Dataset: dataset (GitHub, jayx101/ObjectRecognition). Classes: bulb, Fitbit, glasses, keys, Leatherman multi-tool, Nurofen, pliers, remote control, tape, trigger, trigger small.

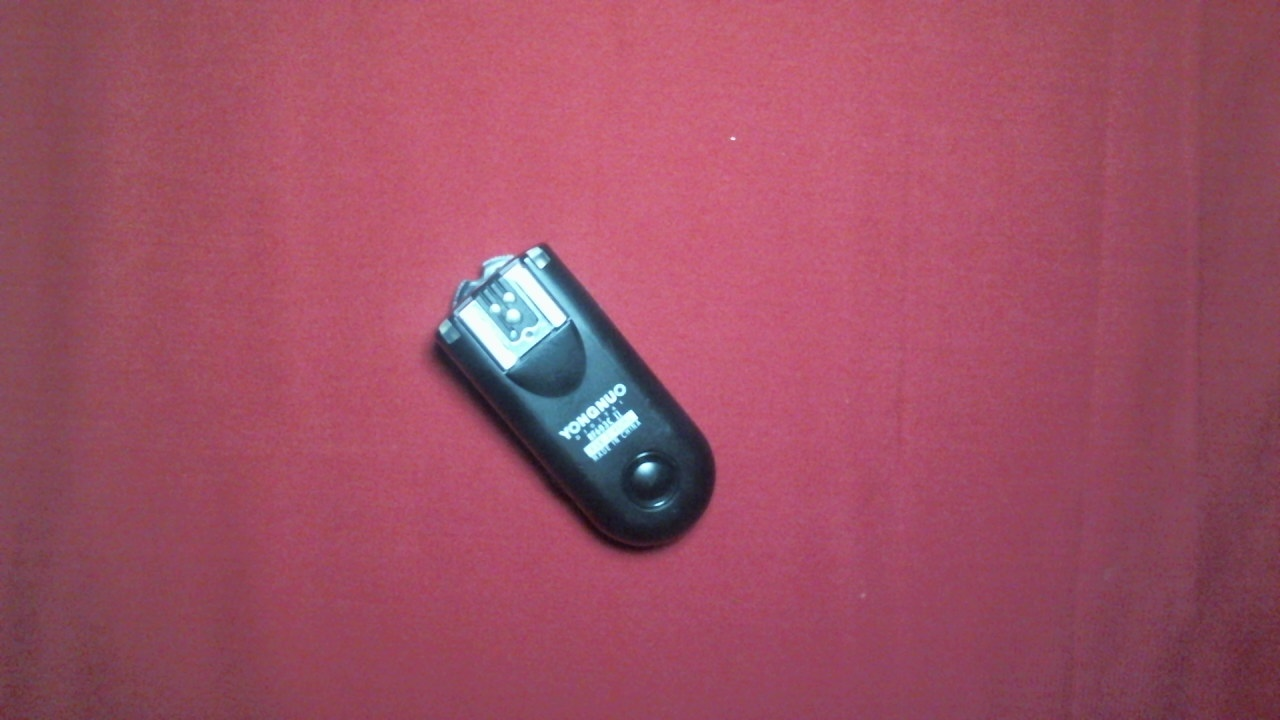
Label: trigger small

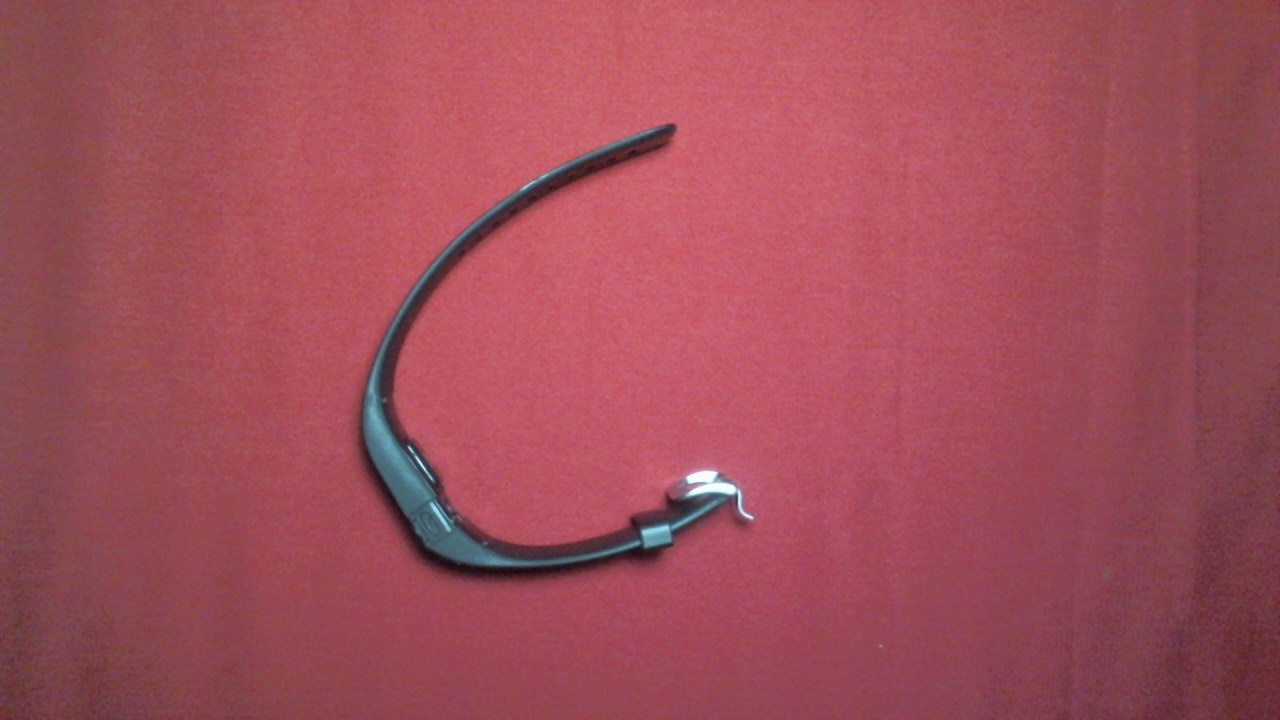
Label: Fitbit

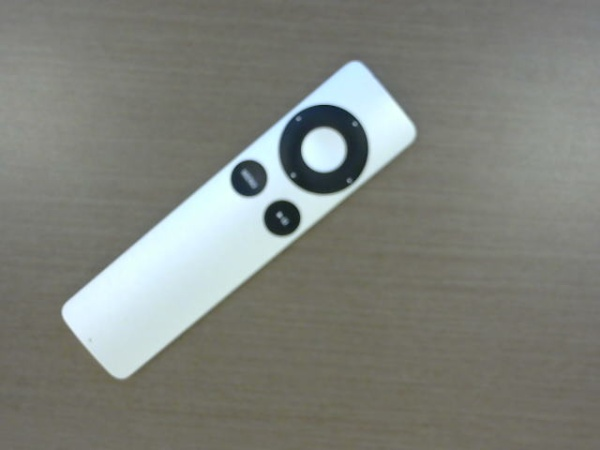
Label: remote control

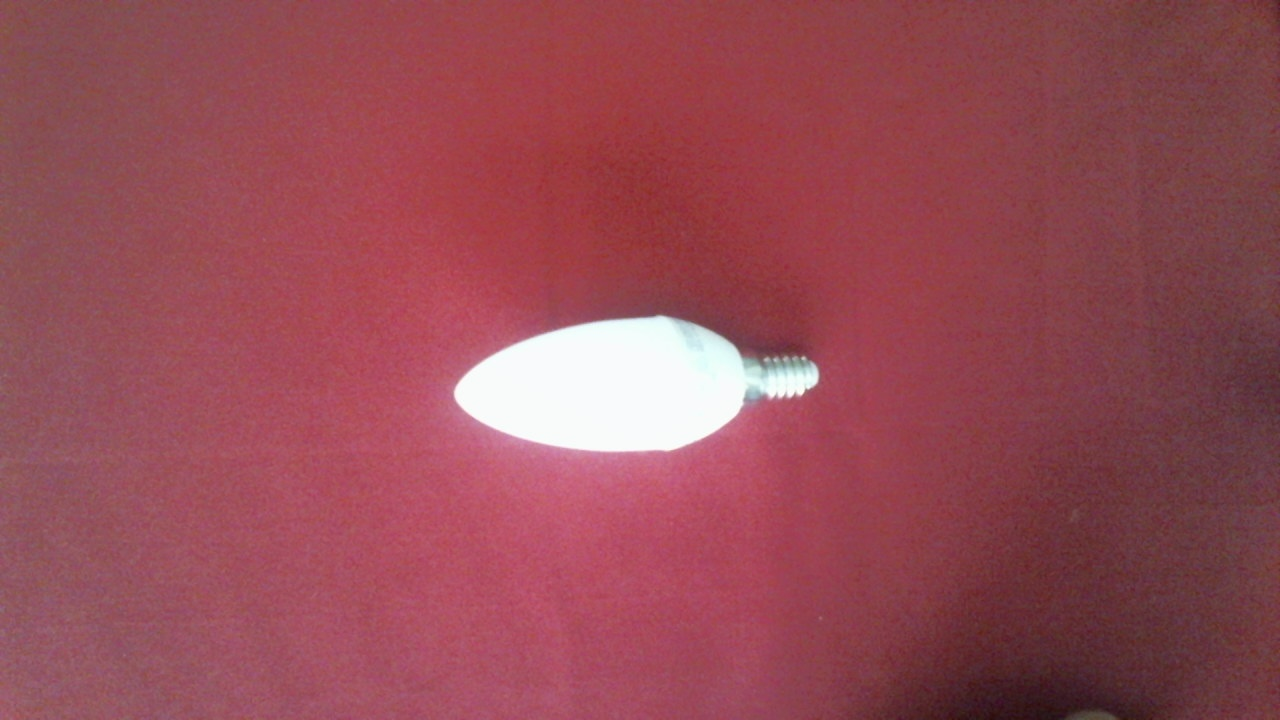
Label: bulb

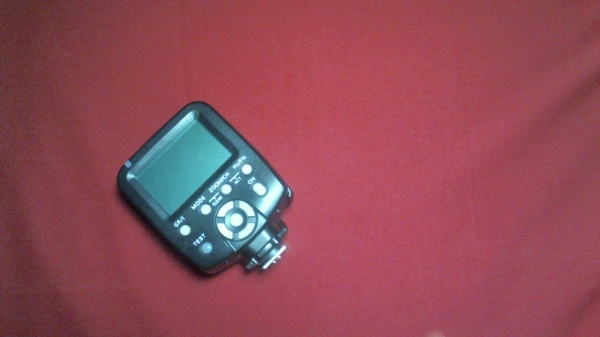
Label: trigger

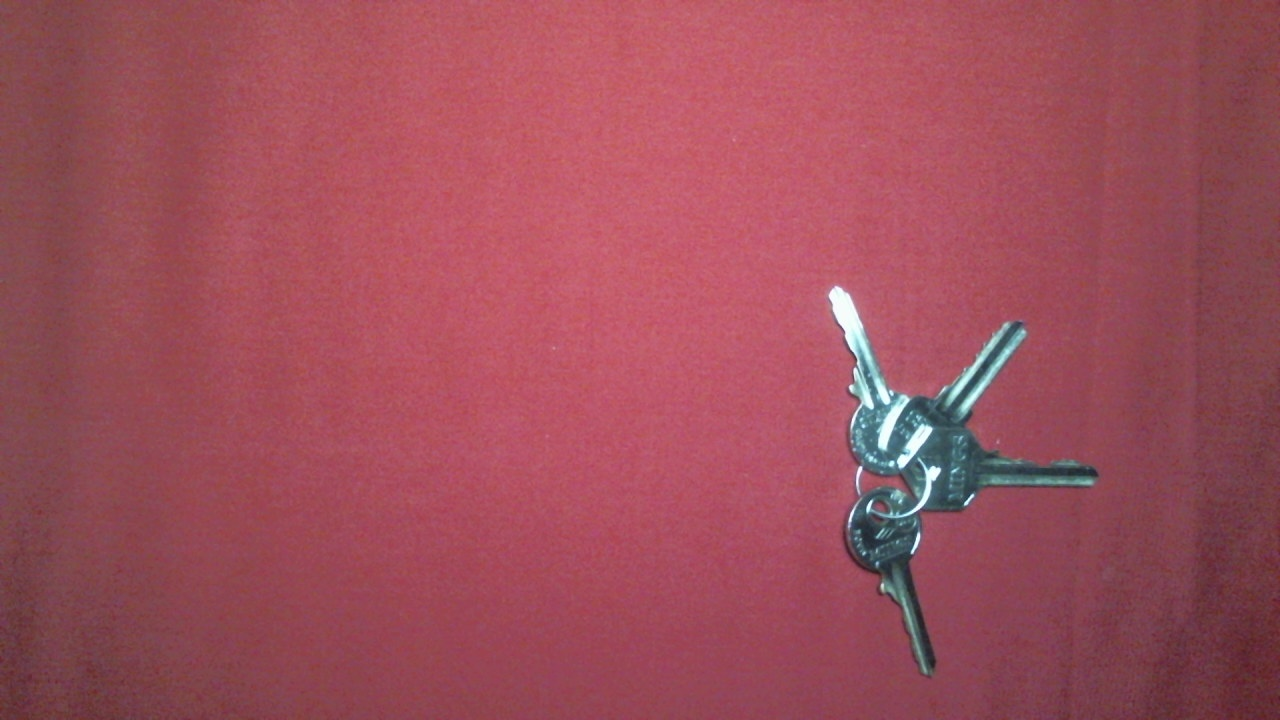
Label: keys
